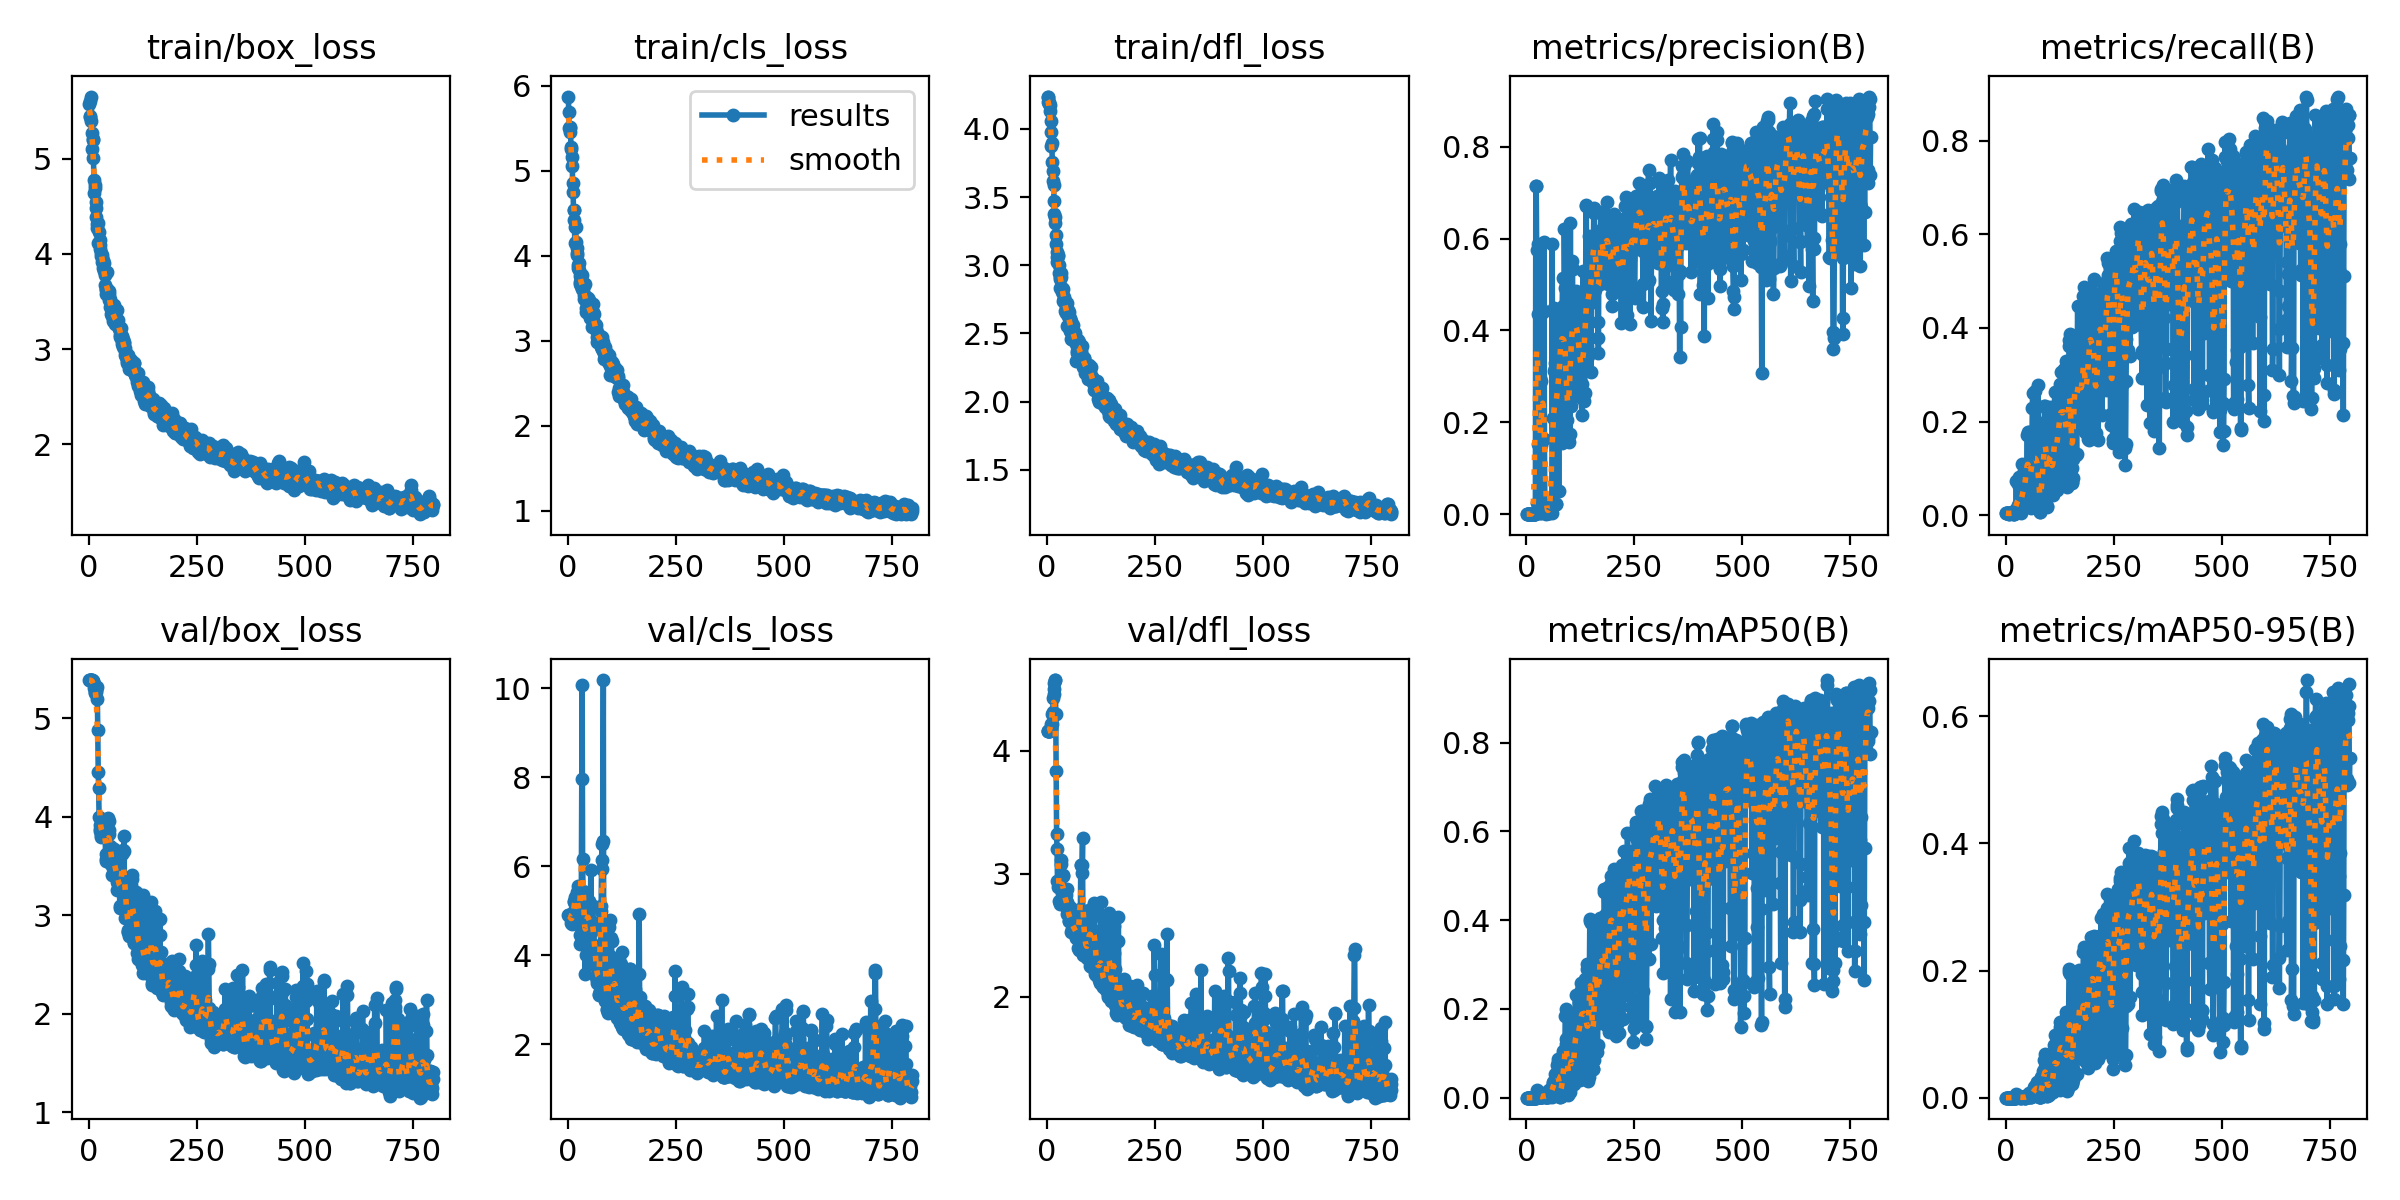

The table this chart was drawn from, first rows:
epoch, train/box_loss, train/cls_loss, train/dfl_loss, metrics/precision(B), metrics/recall(B), metrics/mAP50(B), metrics/mAP50-95(B), val/box_loss, val/cls_loss, val/dfl_loss, lr/pg0, lr/pg1, lr/pg2
1, 5.58, 5.876, 4.236, 5e-05, 0.00446, 3e-05, 0, 5.389, 4.91, 4.16, 4.545e-05, 4.545e-05, 4.545e-05
2, 5.609, 5.688, 4.237, 5e-05, 0.00446, 3e-05, 0, 5.388, 4.904, 4.16, 9.997e-05, 9.997e-05, 9.997e-05
3, 5.438, 5.503, 4.197, 5e-05, 0.00446, 3e-05, 0, 5.39, 4.899, 4.16, 0.0001545, 0.0001545, 0.0001545
4, 5.447, 5.464, 4.197, 5e-05, 0.00446, 3e-05, 0, 5.39, 4.891, 4.16, 0.000209, 0.000209, 0.000209
5, 5.4, 5.521, 4.186, 5e-05, 0.00446, 3e-05, 0, 5.39, 4.883, 4.162, 0.0002634, 0.0002634, 0.0002634
6, 5.654, 5.51, 4.178, 5e-05, 0.00446, 3e-05, 0, 5.39, 4.873, 4.164, 0.0003178, 0.0003178, 0.0003178
7, 5.266, 5.286, 4.132, 7e-05, 0.00223, 4e-05, 1e-05, 5.39, 4.857, 4.169, 0.0003723, 0.0003723, 0.0003723
8, 5.105, 5.256, 4.061, 6e-05, 0.00223, 3e-05, 1e-05, 5.386, 4.734, 4.178, 0.0004266, 0.0004266, 0.0004266
9, 5.211, 5.167, 3.981, 6e-05, 0.00446, 3e-05, 1e-05, 5.385, 4.702, 4.197, 0.000481, 0.000481, 0.000481
10, 5.199, 5.06, 3.875, 5e-05, 0.00446, 3e-05, 0, 5.378, 4.718, 4.219, 0.0005353, 0.0005353, 0.0005353
11, 5.012, 4.859, 3.897, 5e-05, 0.00446, 3e-05, 1e-05, 5.372, 4.754, 4.223, 0.0005897, 0.0005897, 0.0005897
12, 4.776, 4.751, 3.759, 6e-05, 0.00446, 3e-05, 1e-05, 5.338, 4.905, 4.303, 0.000644, 0.000644, 0.000644
13, 4.636, 4.539, 3.694, 6e-05, 0.00446, 3e-05, 1e-05, 5.311, 4.986, 4.32, 0.0006983, 0.0006983, 0.0006983
14, 4.721, 4.537, 3.618, 6e-05, 0.00446, 3e-05, 0, 5.271, 5.198, 4.429, 0.0007525, 0.0007525, 0.0007525
15, 4.691, 4.418, 3.586, 6e-05, 0.00446, 3e-05, 1e-05, 5.258, 5.231, 4.461, 0.0008068, 0.0008068, 0.0008068
16, 4.478, 4.155, 3.473, 6e-05, 0.00446, 3e-05, 1e-05, 5.268, 5.25, 4.504, 0.000861, 0.000861, 0.000861
17, 4.386, 4.342, 3.375, 6e-05, 0.00446, 3e-05, 0, 5.293, 5.316, 4.556, 0.0009061, 0.0009061, 0.0009061
18, 4.551, 4.339, 3.353, 3e-05, 0.00223, 2e-05, 0, 5.318, 5.311, 4.575, 0.0009059, 0.0009059, 0.0009059
19, 4.274, 4.168, 3.312, 4e-05, 0.00223, 2e-05, 0, 5.319, 5.306, 4.577, 0.0009058, 0.0009058, 0.0009058
20, 4.318, 4.036, 3.222, 5e-05, 0.00223, 2e-05, 0, 5.196, 5.168, 4.299, 0.0009056, 0.0009056, 0.0009056
21, 4.323, 4.009, 3.158, 0.00011, 0.00653, 6e-05, 2e-05, 4.879, 5.434, 3.84, 0.0009054, 0.0009054, 0.0009054
22, 4.112, 4.091, 3.096, 0.7145, 0.0119, 0.00012, 4e-05, 4.454, 5.358, 3.322, 0.0009052, 0.0009052, 0.0009052
23, 4.226, 3.861, 3.064, 0.7147, 0.00537, 0.00019, 4e-05, 4.296, 5.566, 3.199, 0.000905, 0.000905, 0.000905
24, 4.12, 3.889, 3.024, 0.5742, 0.00822, 0.00068, 0.00015, 4, 4.715, 2.941, 0.0009049, 0.0009049, 0.0009049
25, 4.094, 3.833, 3.076, 0.02459, 0.07411, 0.01621, 0.00635, 3.881, 5.075, 2.895, 0.0009047, 0.0009047, 0.0009047
26, 4.057, 3.92, 3.066, 0.436, 0.01116, 0.00703, 0.00346, 3.919, 5.079, 2.938, 0.0009045, 0.0009045, 0.0009045
27, 4.144, 3.763, 3.002, 0.5889, 0.01116, 0.00817, 0.00262, 3.857, 4.247, 2.924, 0.0009043, 0.0009043, 0.0009043
28, 3.978, 3.666, 2.942, 0.1519, 0.02074, 0.00556, 0.00098, 3.797, 4.457, 2.78, 0.0009041, 0.0009041, 0.0009041
29, 4.013, 3.688, 2.899, 0.1514, 0.02177, 0.00248, 0.00067, 3.818, 4.815, 2.753, 0.000904, 0.000904, 0.000904
30, 3.917, 3.646, 2.917, 0.00567, 0.06678, 0.00509, 0.0015, 3.873, 5.24, 2.768, 0.0009038, 0.0009038, 0.0009038
31, 3.989, 3.74, 2.836, 0.00324, 0.08166, 0.0024, 0.00063, 3.874, 5.351, 2.773, 0.0009036, 0.0009036, 0.0009036
32, 3.915, 3.606, 2.944, 0.2955, 0.00876, 0.00226, 0.00048, 3.846, 7.97, 3.079, 0.0009034, 0.0009034, 0.0009034
33, 3.941, 3.771, 2.91, 0.1497, 0.01323, 0.00192, 0.00034, 3.877, 10.07, 3.109, 0.0009032, 0.0009032, 0.0009032
34, 3.852, 3.655, 2.805, 0.00174, 0.01537, 0.00083, 0.00018, 3.858, 6.158, 2.861, 0.0009031, 0.0009031, 0.0009031
35, 3.909, 3.608, 2.833, 0.2889, 0.01591, 0.00106, 0.00022, 3.823, 5.444, 2.84, 0.0009029, 0.0009029, 0.0009029
36, 3.82, 3.63, 2.826, 0.4397, 0.00492, 0.0014, 0.00025, 3.93, 4.25, 2.982, 0.0009027, 0.0009027, 0.0009027
37, 3.673, 3.538, 2.739, 0.4373, 0.0093, 0.00153, 0.0003, 3.953, 4.263, 2.989, 0.0009025, 0.0009025, 0.0009025
38, 3.776, 3.496, 2.764, 0.00471, 0.07214, 0.00291, 0.00091, 3.823, 4.383, 2.87, 0.0009023, 0.0009023, 0.0009023
39, 3.637, 3.672, 2.745, 0.00741, 0.1099, 0.00526, 0.00139, 3.627, 4.673, 2.815, 0.0009022, 0.0009022, 0.0009022
40, 3.576, 3.527, 2.753, 0.4432, 0.02164, 0.00654, 0.00134, 3.576, 3.584, 2.755, 0.000902, 0.000902, 0.000902
41, 3.623, 3.342, 2.663, 0.5924, 0.01842, 0.00583, 0.00123, 3.546, 3.997, 2.792, 0.0009018, 0.0009018, 0.0009018
42, 3.813, 3.513, 2.739, 0.1628, 0.05541, 0.0054, 0.00134, 3.596, 5.273, 2.807, 0.0009016, 0.0009016, 0.0009016
43, 3.629, 3.384, 2.699, 0.0072, 0.09473, 0.00578, 0.00153, 3.619, 5.018, 2.731, 0.0009014, 0.0009014, 0.0009014
44, 3.608, 3.343, 2.647, 0.00153, 0.04196, 0.00096, 0.0002, 3.854, 5.117, 2.824, 0.0009013, 0.0009013, 0.0009013
45, 3.607, 3.471, 2.724, 0.00175, 0.05885, 0.00122, 0.00026, 3.987, 4.45, 2.874, 0.0009011, 0.0009011, 0.0009011
46, 3.615, 3.505, 2.558, 0.00118, 0.05215, 0.00108, 0.00026, 3.954, 5.13, 2.769, 0.0009009, 0.0009009, 0.0009009
47, 3.52, 3.331, 2.65, 0.00183, 0.07463, 0.0015, 0.00031, 3.868, 5.165, 2.675, 0.0009007, 0.0009007, 0.0009007
48, 3.575, 3.477, 2.67, 0.0024, 0.08634, 0.00178, 0.0004, 3.83, 5.221, 2.707, 0.0009005, 0.0009005, 0.0009005
49, 3.531, 3.424, 2.629, 0.00251, 0.08909, 0.00161, 0.00033, 3.704, 4.837, 2.683, 0.0009004, 0.0009004, 0.0009004
50, 3.447, 3.384, 2.612, 0.01425, 0.1723, 0.01543, 0.00372, 3.531, 4.018, 2.618, 0.0009002, 0.0009002, 0.0009002
51, 3.373, 3.274, 2.654, 0.01163, 0.1776, 0.01604, 0.00396, 3.594, 3.796, 2.619, 0.0009, 0.0009, 0.0009
52, 3.449, 3.328, 2.52, 0.00283, 0.07721, 0.00216, 0.00072, 3.635, 5.093, 2.656, 0.0008998, 0.0008998, 0.0008998
53, 3.44, 3.345, 2.526, 0.00311, 0.07749, 0.00326, 0.00111, 3.683, 5.911, 2.729, 0.0008996, 0.0008996, 0.0008996
54, 3.424, 3.346, 2.613, 0.00567, 0.08608, 0.00753, 0.00255, 3.504, 5.118, 2.643, 0.0008995, 0.0008995, 0.0008995
55, 3.353, 3.426, 2.59, 0.02303, 0.1767, 0.0198, 0.00667, 3.405, 4.029, 2.529, 0.0008993, 0.0008993, 0.0008993
56, 3.341, 3.163, 2.461, 0.00807, 0.07621, 0.00791, 0.00204, 3.42, 4.554, 2.604, 0.0008991, 0.0008991, 0.0008991
57, 3.297, 3.432, 2.517, 0.01299, 0.05677, 0.0102, 0.00114, 3.56, 5.116, 2.68, 0.0008989, 0.0008989, 0.0008989
58, 3.467, 3.338, 2.513, 0.00473, 0.06625, 0.00458, 0.00147, 3.546, 4.679, 2.554, 0.0008987, 0.0008987, 0.0008987
59, 3.325, 3.18, 2.513, 0.00336, 0.05373, 0.00265, 0.00076, 3.674, 4.76, 2.602, 0.0008986, 0.0008986, 0.0008986
60, 3.329, 3.32, 2.565, 0.5874, 0.01562, 0.01032, 0.00263, 3.516, 4.638, 2.535, 0.0008984, 0.0008984, 0.0008984
... 737 more rows
